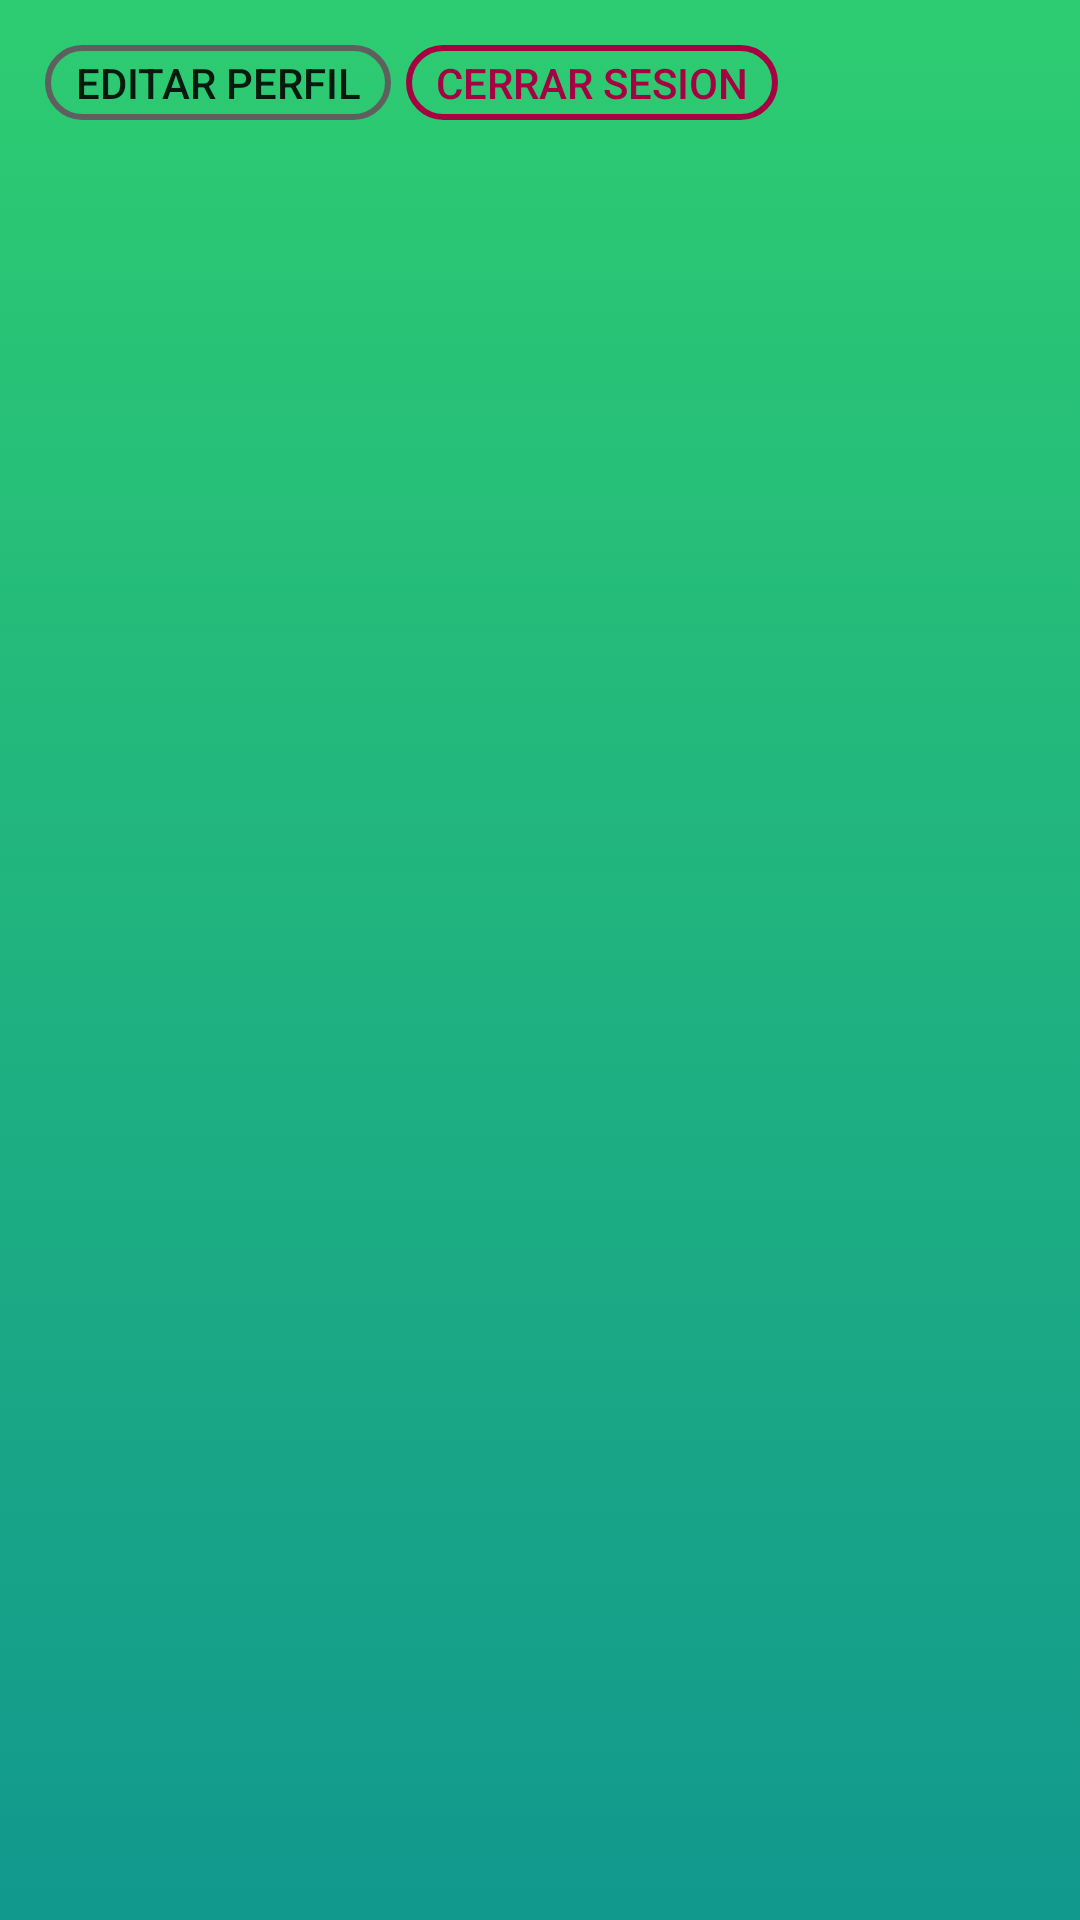

This screen was rendered from an Android layout file. Write that file and the resources it references.
<!-- AndroidManifest.xml: application theme AppTheme -->
<!-- res/layout/content_perfil_info.xml -->
<?xml version="1.0" encoding="utf-8"?>
<android.support.v4.widget.NestedScrollView xmlns:android="http://schemas.android.com/apk/res/android"
    xmlns:app="http://schemas.android.com/apk/res-auto"
    xmlns:tools="http://schemas.android.com/tools"
    android:layout_width="match_parent"
    android:layout_height="match_parent"
    android:background="@drawable/fondo_verdeazulado"
    app:layout_behavior="@string/appbar_scrolling_view_behavior"
    tools:context=".HomeActivities.PerfilUsuario.PerfilInfo"
    tools:showIn="@layout/activity_perfil_info">


    <LinearLayout xmlns:android="http://schemas.android.com/apk/res/android"
        xmlns:app="http://schemas.android.com/apk/res-auto"
        android:layout_width="match_parent"
        android:layout_height="wrap_content"
        android:layout_alignParentBottom="true"
        android:gravity="center_vertical"
        android:orientation="vertical">

        <LinearLayout
            android:layout_width="match_parent"
            android:layout_height="match_parent"
            android:layout_marginBottom="15dp"
            android:layout_marginLeft="15dp"
            android:layout_marginRight="15dp"
            android:layout_marginTop="15dp"
            android:orientation="horizontal">

            <Button
                android:id="@+id/ir_editar_perfil"
                android:layout_width="wrap_content"
                android:layout_height="25dp"
                android:background="@drawable/button_background_negro"
                android:paddingLeft="10dp"
                android:paddingRight="10dp"
                android:text="@string/btn_change_profile" />

            <Button
                android:id="@+id/log_out_perfil"
                android:layout_width="wrap_content"
                android:layout_height="25dp"
                android:layout_marginLeft="5dp"
                android:background="@drawable/button_background_rojo"
                android:textColor="@color/colorRojoRosaOscuro"
                android:paddingLeft="10dp"
                android:paddingRight="10dp"
                android:text="@string/btn_logout" />

        </LinearLayout>

    </LinearLayout>

</android.support.v4.widget.NestedScrollView>
<!-- res/layout/activity_perfil_info.xml (included above) -->
<?xml version="1.0" encoding="utf-8"?>
<android.support.design.widget.CoordinatorLayout xmlns:android="http://schemas.android.com/apk/res/android"
    xmlns:app="http://schemas.android.com/apk/res-auto"
    xmlns:tools="http://schemas.android.com/tools"
    android:layout_width="match_parent"
    android:layout_height="match_parent"
    android:fitsSystemWindows="true"
    tools:context=".HomeActivities.PerfilUsuario.PerfilInfo">

    <android.support.design.widget.AppBarLayout
        android:id="@+id/app_bar"
        android:layout_width="match_parent"
        android:layout_height="@dimen/app_bar_height"
        android:background="@drawable/fondo_naranja"
        android:fitsSystemWindows="true"
        android:theme="@style/AppTheme.AppBarOverlay">

        <android.support.design.widget.CollapsingToolbarLayout
            android:id="@+id/toolbar_layout"
            android:layout_width="match_parent"
            android:layout_height="match_parent"
            android:fitsSystemWindows="true"
            app:contentScrim="?attr/colorPrimary"
            app:layout_scrollFlags="scroll|exitUntilCollapsed"
            app:toolbarId="@+id/toolbar">

            <TextView
                android:id="@+id/textView2"
                android:layout_width="wrap_content"
                android:layout_height="wrap_content"
                android:layout_gravity="bottom"
                android:layout_marginLeft="15dp"
                android:textSize="30sp" />
        </android.support.design.widget.CollapsingToolbarLayout>
    </android.support.design.widget.AppBarLayout>

    <include
        android:id="@+id/include"
        layout="@layout/content_perfil_info" />


    <com.mikhaellopez.circularimageview.CircularImageView
        android:id="@+id/circularImagen"
        android:layout_width="100dp"
        android:layout_height="100dp"
        android:layout_marginRight="15dp"
        app:layout_anchor="@+id/app_bar"
        app:layout_anchorGravity="right|bottom" />

</android.support.design.widget.CoordinatorLayout>
<!-- resources referenced by this layout -->
<resources>
  <color name="colorRojoRosaOscuro">#a60143</color>
  <!-- drawable button_background_negro (drawable) -->
  <?xml version="1.0" encoding="utf-8"?>
  <shape xmlns:android="http://schemas.android.com/apk/res/android" android:shape="rectangle">
      <solid
          android:color="#00000000"/>
  
      <stroke
          android:width="2dp"
          android:color="@color/colorGris"/>
      <padding
          android:left="1dp"
          android:top="1dp"
          android:right="1dp"
          android:bottom="1dp"/>
  
      <corners
          android:radius="40px"/>
  </shape>
  <!-- drawable button_background_rojo (drawable) -->
  <?xml version="1.0" encoding="utf-8"?>
  <shape xmlns:android="http://schemas.android.com/apk/res/android" android:shape="rectangle">
      <solid
          android:color="#00000000"/>
  
      <stroke
          android:width="2dp"
          android:color="@color/colorRojoRosaOscuro"/>
      <padding
          android:left="1dp"
          android:top="1dp"
          android:right="1dp"
          android:bottom="1dp"/>
  
      <corners
          android:radius="40px"/>
  </shape>
  <!-- drawable fondo_naranja (drawable) -->
  <?xml version="1.0" encoding="utf-8"?>
  <selector xmlns:android="http://schemas.android.com/apk/res/android">
      <item>
          <shape>
              <gradient
                  android:angle="270"
                  android:startColor="#f1c40f"
                  android:endColor="#F37335"
                  android:type="linear"/>
          </shape>
      </item>
  </selector>
  <!-- drawable fondo_verdeazulado (drawable) -->
  <?xml version="1.0" encoding="utf-8"?>
  <selector xmlns:android="http://schemas.android.com/apk/res/android">
      <item>
          <shape>
              <gradient
                  android:angle="90"
                  android:startColor="#11998e"
                  android:endColor="#2ecc71"
                  android:type="linear"/>
          </shape>
      </item>
  </selector>
  <string name="btn_change_profile">Editar Perfil</string>
  <string name="btn_logout">Cerrar Sesion</string>
  <style name="AppTheme.AppBarOverlay" parent="ThemeOverlay.AppCompat.Dark.ActionBar" />
  <style name="AppTheme" parent="Theme.AppCompat.Light.DarkActionBar">
          
          <item name="colorPrimary">@color/colorPrimary</item>
          <item name="colorPrimaryDark">@color/colorPrimaryDark</item>
          <item name="colorAccent">@color/colorAccent</item>
      </style>
  <color name="colorGris">#5f5f5f</color>
  <color name="colorPrimary">#01a5a6</color>
  <color name="colorPrimaryDark">#a60143</color>
  <color name="colorAccent">#01a5a6</color>
</resources>
